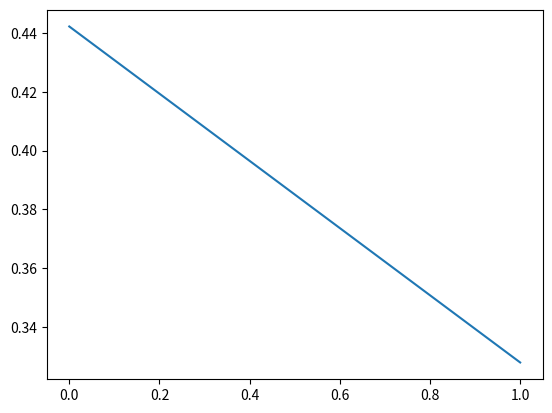

Write the Python code that produced this figure.
import numpy as np
import matplotlib.pyplot as plt
class nn1(object):
	
	def __init__(self):
		self.inputLayersSize = 2
		self.outLayersSize = 1
		self.hiddenLayersSize = 3

		self.w1 = np.random.randn(self.inputLayersSize,self.hiddenLayersSize)
		self.w2 = np.random.randn(self.hiddenLayersSize,self.outLayersSize)
	
	def forward(self,x):
		self.z2 = np.dot(x, self.w1)
		self.a2 = self.sigmoid(self.z2)
		self.z3 = np.dot(self.a2, self.w2)
		yHat = self.sigmoid(self.z3)
		return yHat

	def sigmoid(self, z):
		return 1/(1 + np.exp(-z))



NN = nn1()
yHat = NN.forward(1)
plt.plot(yHat)
plt.show()
